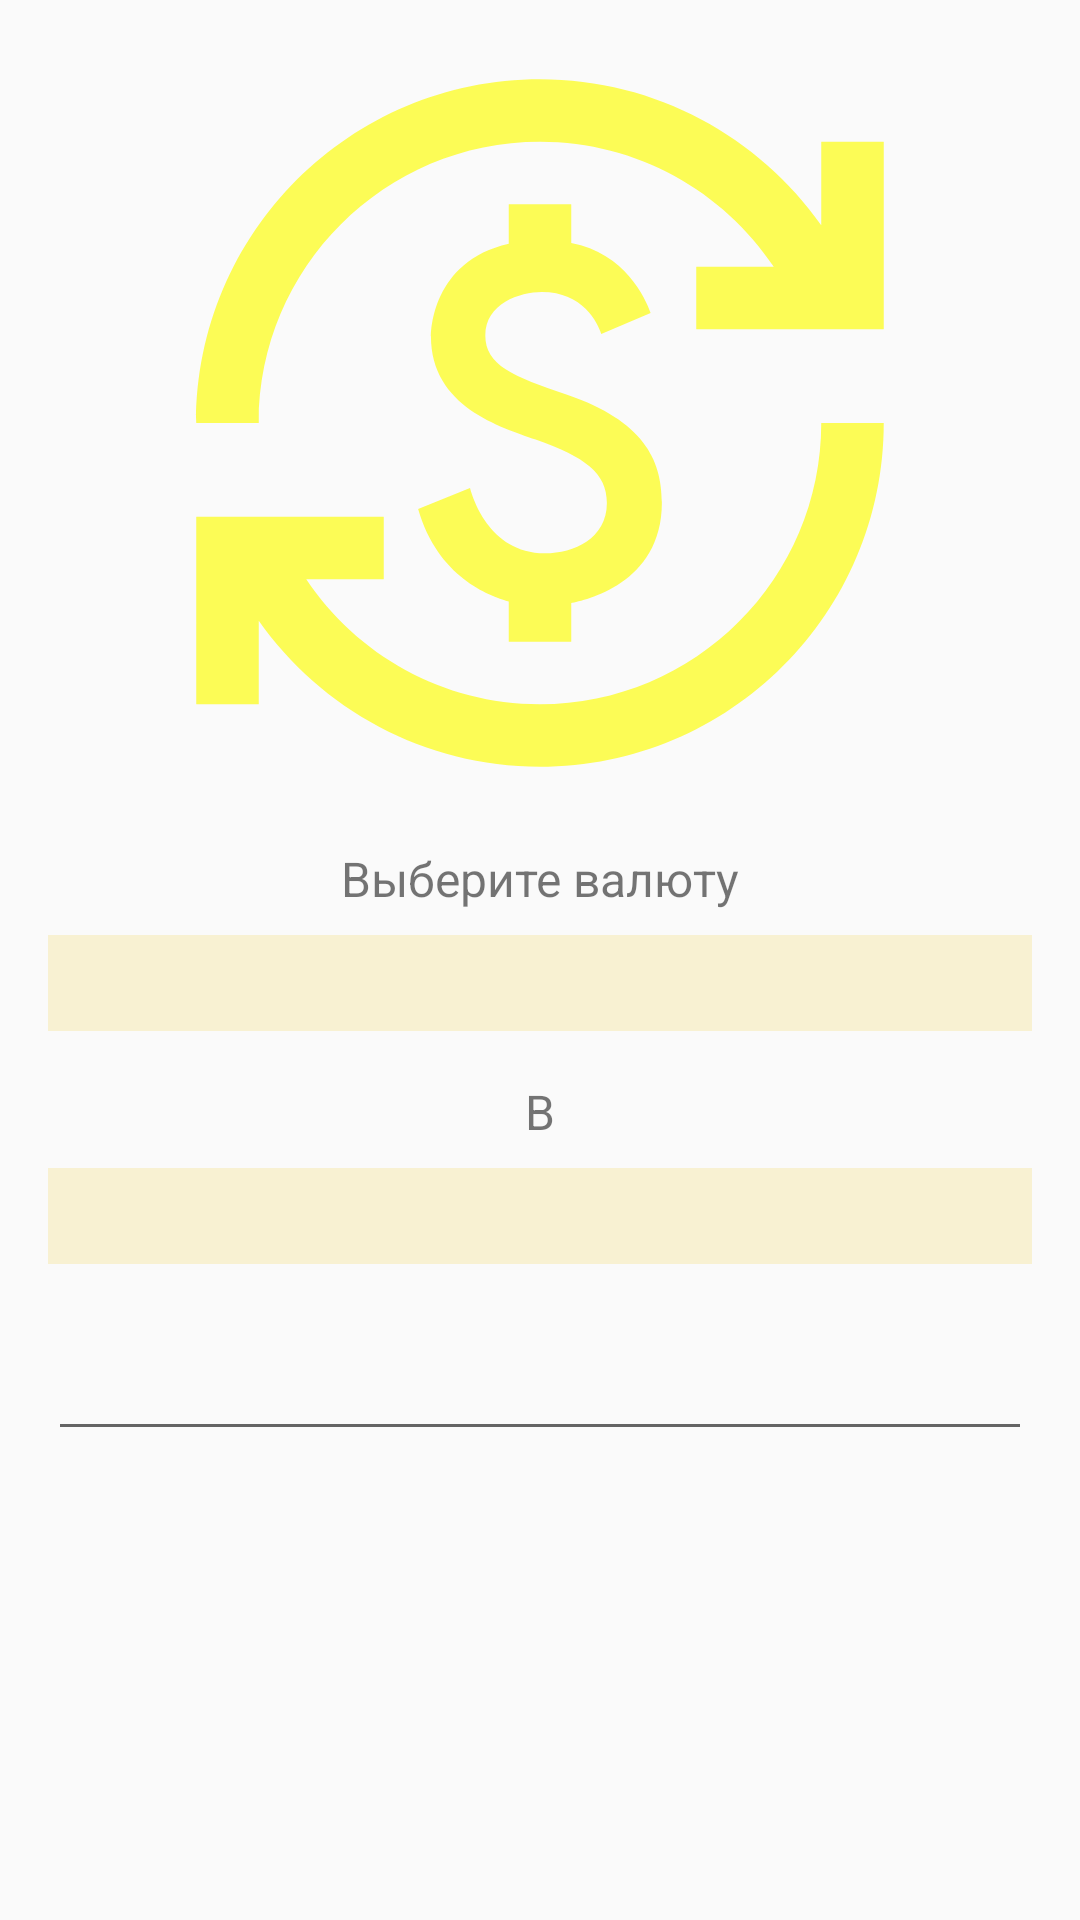

The Android layout XML behind this screen, and the referenced resources:
<!-- AndroidManifest.xml: application theme Theme.SpinnerHome -->
<!-- res/layout/fragment_currencies.xml -->
<?xml version="1.0" encoding="utf-8"?>
<androidx.constraintlayout.widget.ConstraintLayout xmlns:android="http://schemas.android.com/apk/res/android"
    xmlns:app="http://schemas.android.com/apk/res-auto"
    xmlns:tools="http://schemas.android.com/tools"
    android:layout_width="match_parent"
    android:layout_height="match_parent"
    tools:context=".ui.firstFragment.FirstFragment">

    <ImageView
        android:id="@+id/iconSp"
        android:layout_width="250dp"
        android:layout_height="250dp"
        android:layout_marginTop="@dimen/_16dp"
        android:background="@drawable/ic_baseline_currency_exchange_24"
        app:layout_constraintEnd_toEndOf="parent"
        app:layout_constraintStart_toStartOf="parent"
        app:layout_constraintTop_toTopOf="parent" />

    <TextView
        android:id="@+id/tvSpOne"
        android:layout_width="wrap_content"
        android:layout_height="wrap_content"
        android:layout_marginTop="@dimen/_16dp"
        android:text="@string/currencies_save"
        android:textSize="@dimen/_16sp"
        app:layout_constraintEnd_toEndOf="parent"
        app:layout_constraintStart_toStartOf="parent"
        app:layout_constraintTop_toBottomOf="@id/iconSp" />

    <Spinner
        android:id="@+id/spinnerOne"
        android:layout_width="match_parent"
        android:layout_height="wrap_content"
        android:layout_marginStart="@dimen/_16dp"
        android:layout_marginTop="@dimen/_8dp"
        android:layout_marginEnd="@dimen/_16dp"
        android:background="@color/yellow"
        android:padding="@dimen/_16dp"
        app:layout_constraintTop_toBottomOf="@id/tvSpOne" />

    <TextView
        android:id="@+id/tvSpTwo"
        android:layout_width="wrap_content"
        android:layout_height="wrap_content"
        android:layout_marginTop="@dimen/_16dp"
        android:text="@string/v"
        android:textSize="@dimen/_16sp"
        app:layout_constraintEnd_toEndOf="parent"
        app:layout_constraintStart_toStartOf="parent"
        app:layout_constraintTop_toBottomOf="@id/spinnerOne" />

    <Spinner
        android:id="@+id/spinnerTwo"
        android:layout_width="match_parent"
        android:layout_height="wrap_content"
        android:layout_marginStart="@dimen/_16dp"
        android:layout_marginTop="@dimen/_8dp"
        android:layout_marginEnd="@dimen/_16dp"
        android:background="@color/yellow"
        android:padding="@dimen/_16dp"
        app:layout_constraintTop_toBottomOf="@id/tvSpTwo" />

    <EditText
        android:id="@+id/edEnter"
        android:layout_width="match_parent"
        android:layout_height="wrap_content"
        android:layout_marginStart="@dimen/_16dp"
        android:layout_marginTop="@dimen/_16dp"
        android:layout_marginEnd="@dimen/_16dp"
        android:inputType="number"
        android:textSize="@dimen/_22sp"
        app:layout_constraintTop_toBottomOf="@id/spinnerTwo" />

    <TextView
        android:id="@+id/tvResult"
        android:layout_width="match_parent"
        android:layout_height="wrap_content"
        android:layout_marginStart="@dimen/_16dp"
        android:layout_marginTop="@dimen/_16dp"
        android:layout_marginEnd="@dimen/_16dp"
        android:textSize="@dimen/_32sp"
        app:layout_constraintTop_toBottomOf="@id/edEnter" />

</androidx.constraintlayout.widget.ConstraintLayout>
<!-- resources referenced by this layout -->
<resources>
  <color name="yellow">#4DF1D974</color>
  <dimen name="_16dp">16dp</dimen>
  <dimen name="_16sp">16sp</dimen>
  <dimen name="_22sp">22sp</dimen>
  <dimen name="_32sp">32sp</dimen>
  <dimen name="_8dp">8dp</dimen>
  <!-- drawable ic_baseline_currency_exchange_24 (drawable) -->
  <vector android:height="24dp" android:tint="#FCFC56"
      android:viewportHeight="24" android:viewportWidth="24"
      android:width="24dp" xmlns:android="http://schemas.android.com/apk/res/android">
      <path android:fillColor="@android:color/white" android:pathData="M12.89,11.1c-1.78,-0.59 -2.64,-0.96 -2.64,-1.9c0,-1.02 1.11,-1.39 1.81,-1.39c1.31,0 1.79,0.99 1.9,1.34l1.58,-0.67C15.39,8.03 14.72,6.56 13,6.24V5h-2v1.26C8.52,6.82 8.51,9.12 8.51,9.22c0,2.27 2.25,2.91 3.35,3.31c1.58,0.56 2.28,1.07 2.28,2.03c0,1.13 -1.05,1.61 -1.98,1.61c-1.82,0 -2.34,-1.87 -2.4,-2.09L8.1,14.75c0.63,2.19 2.28,2.78 2.9,2.96V19h2v-1.24c0.4,-0.09 2.9,-0.59 2.9,-3.22C15.9,13.15 15.29,11.93 12.89,11.1zM3,21H1v-6h6v2l-2.48,0c1.61,2.41 4.36,4 7.48,4c4.97,0 9,-4.03 9,-9h2c0,6.08 -4.92,11 -11,11c-3.72,0 -7.01,-1.85 -9,-4.67L3,21zM1,12C1,5.92 5.92,1 12,1c3.72,0 7.01,1.85 9,4.67L21,3h2v6h-6V7l2.48,0C17.87,4.59 15.12,3 12,3c-4.97,0 -9,4.03 -9,9H1z"/>
  </vector>
  <string name="currencies_save">Выберите валюту</string>
  <string name="v">В</string>
  <style name="Theme.SpinnerHome" parent="Theme.AppCompat.Light.NoActionBar">
          
          <item name="colorPrimary">@color/purple_500</item>
          <item name="colorPrimaryVariant">@color/purple_700</item>
          <item name="colorOnPrimary">@color/white</item>
          
          <item name="colorSecondary">@color/teal_200</item>
          <item name="colorSecondaryVariant">@color/teal_700</item>
          <item name="colorOnSecondary">@color/black</item>
          
          <item name="android:statusBarColor" tools:targetApi="l">?attr/colorPrimaryVariant</item>
          
      </style>
  <color name="purple_500">#FF6200EE</color>
  <color name="purple_700">#FF3700B3</color>
  <color name="white">#FFFFFFFF</color>
  <color name="teal_200">#FF03DAC5</color>
  <color name="teal_700">#FF018786</color>
  <color name="black">#FF000000</color>
</resources>
